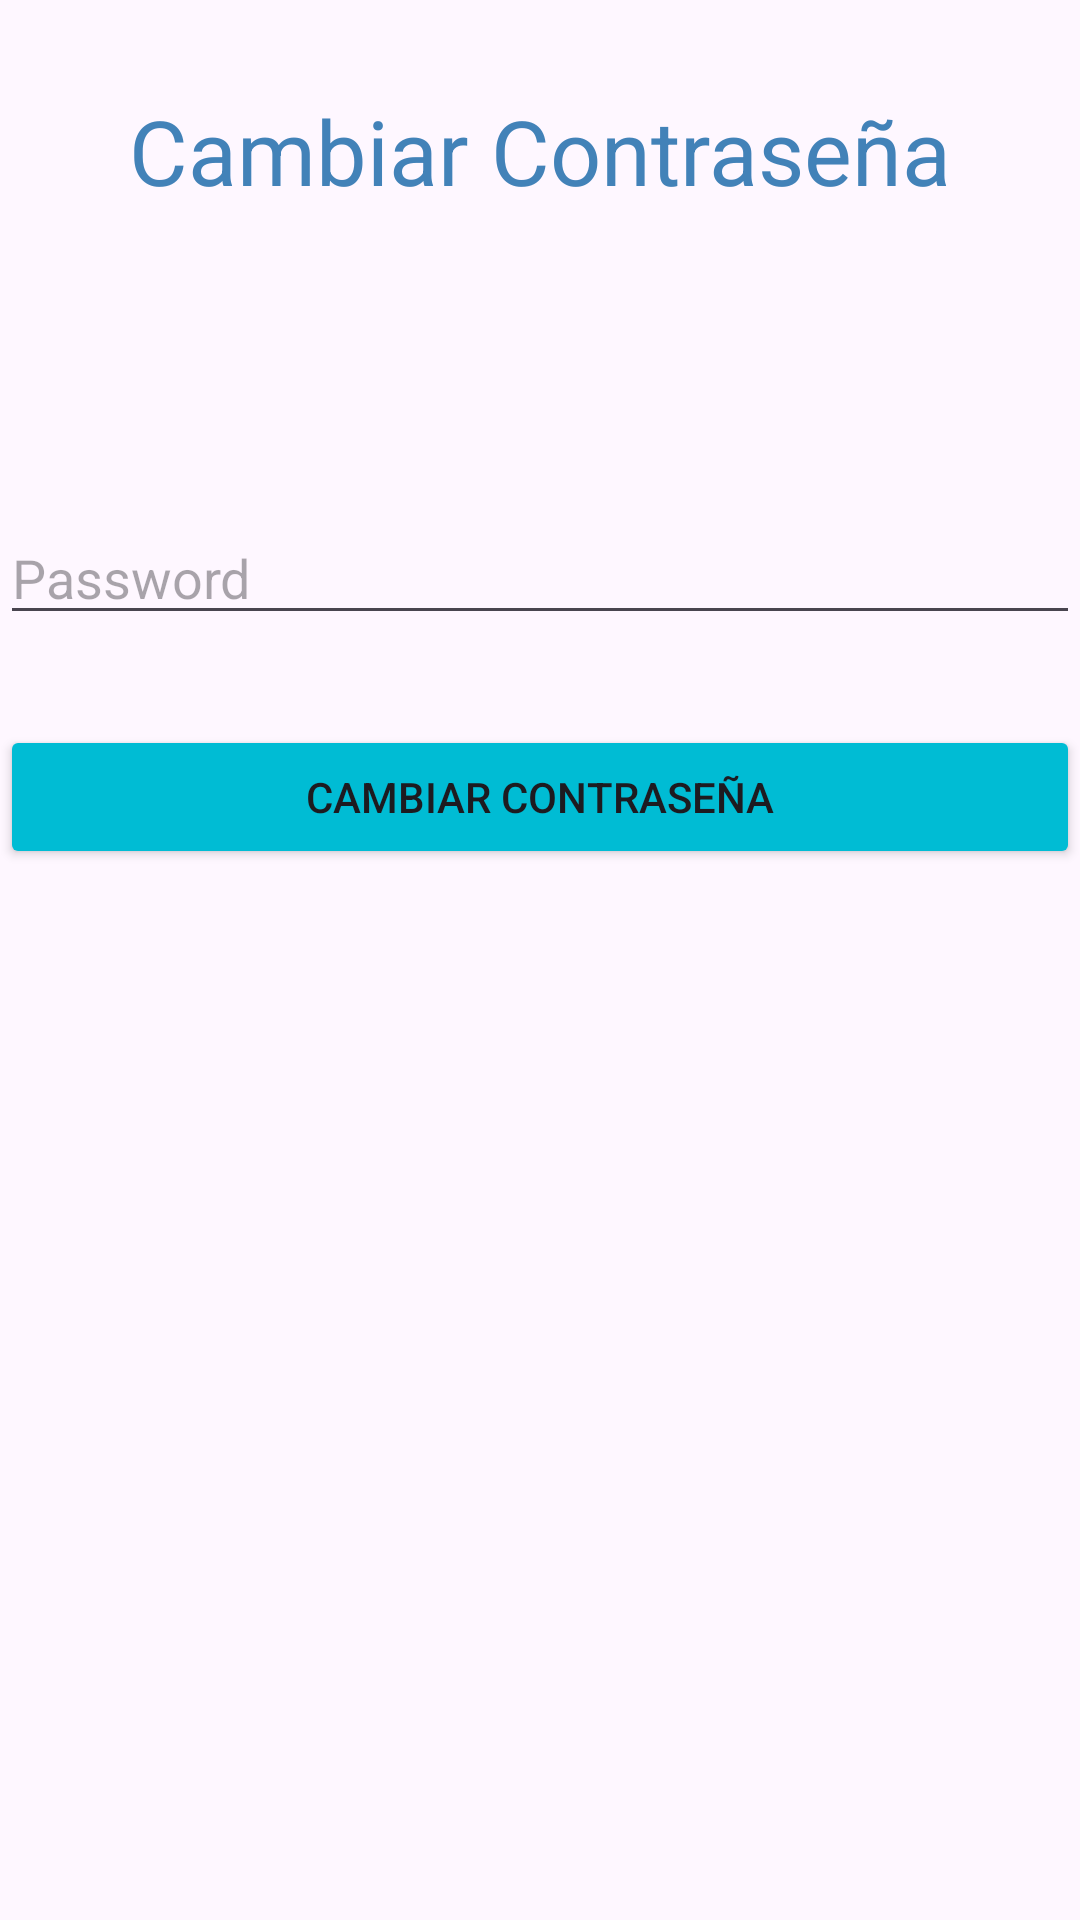

Write the Android layout XML for this screen, with the resource values it uses.
<!-- AndroidManifest.xml: application theme Theme.Loginprueba -->
<!-- res/layout/activity_change_password.xml -->
<?xml version="1.0" encoding="utf-8"?>
<LinearLayout xmlns:android="http://schemas.android.com/apk/res/android"
    xmlns:tools="http://schemas.android.com/tools"
    android:id="@+id/main"
    android:layout_width="match_parent"
    android:layout_height="match_parent"
    android:orientation="vertical"
    tools:context=".LoginMainActivity">


    <TextView
        android:id="@+id/bienvenido"
        android:layout_width="match_parent"
        android:layout_height="wrap_content"
        android:textSize="30sp"
        android:textColor="#4282B8"
        android:layout_marginTop="30dp"
        android:text="@string/cambiar_contraseña"
        android:layout_marginBottom="50dp"
        android:textAlignment="center"

        />

    <EditText
        android:id="@+id/newPassword"
        android:layout_marginTop="50dp"
        android:layout_width="match_parent"
        android:layout_height="wrap_content"
        android:inputType="textPassword"
        android:hint="@string/password_edit"
        />

    <Button
        android:id="@+id/btnChangePassword"
        android:layout_width="match_parent"
        android:layout_height="wrap_content"
        android:layout_marginTop="30dp"
        android:text="@string/cambiar_contraseña"
        android:backgroundTint="#00BCD4"/>


</LinearLayout>
<!-- resources referenced by this layout -->
<resources>
  <string name="password_edit">Password</string>
  <style name="Theme.Loginprueba" parent="Base.Theme.Loginprueba" />
  <style name="Base.Theme.Loginprueba" parent="Theme.Material3.DayNight.NoActionBar">
          
          
      </style>
</resources>
